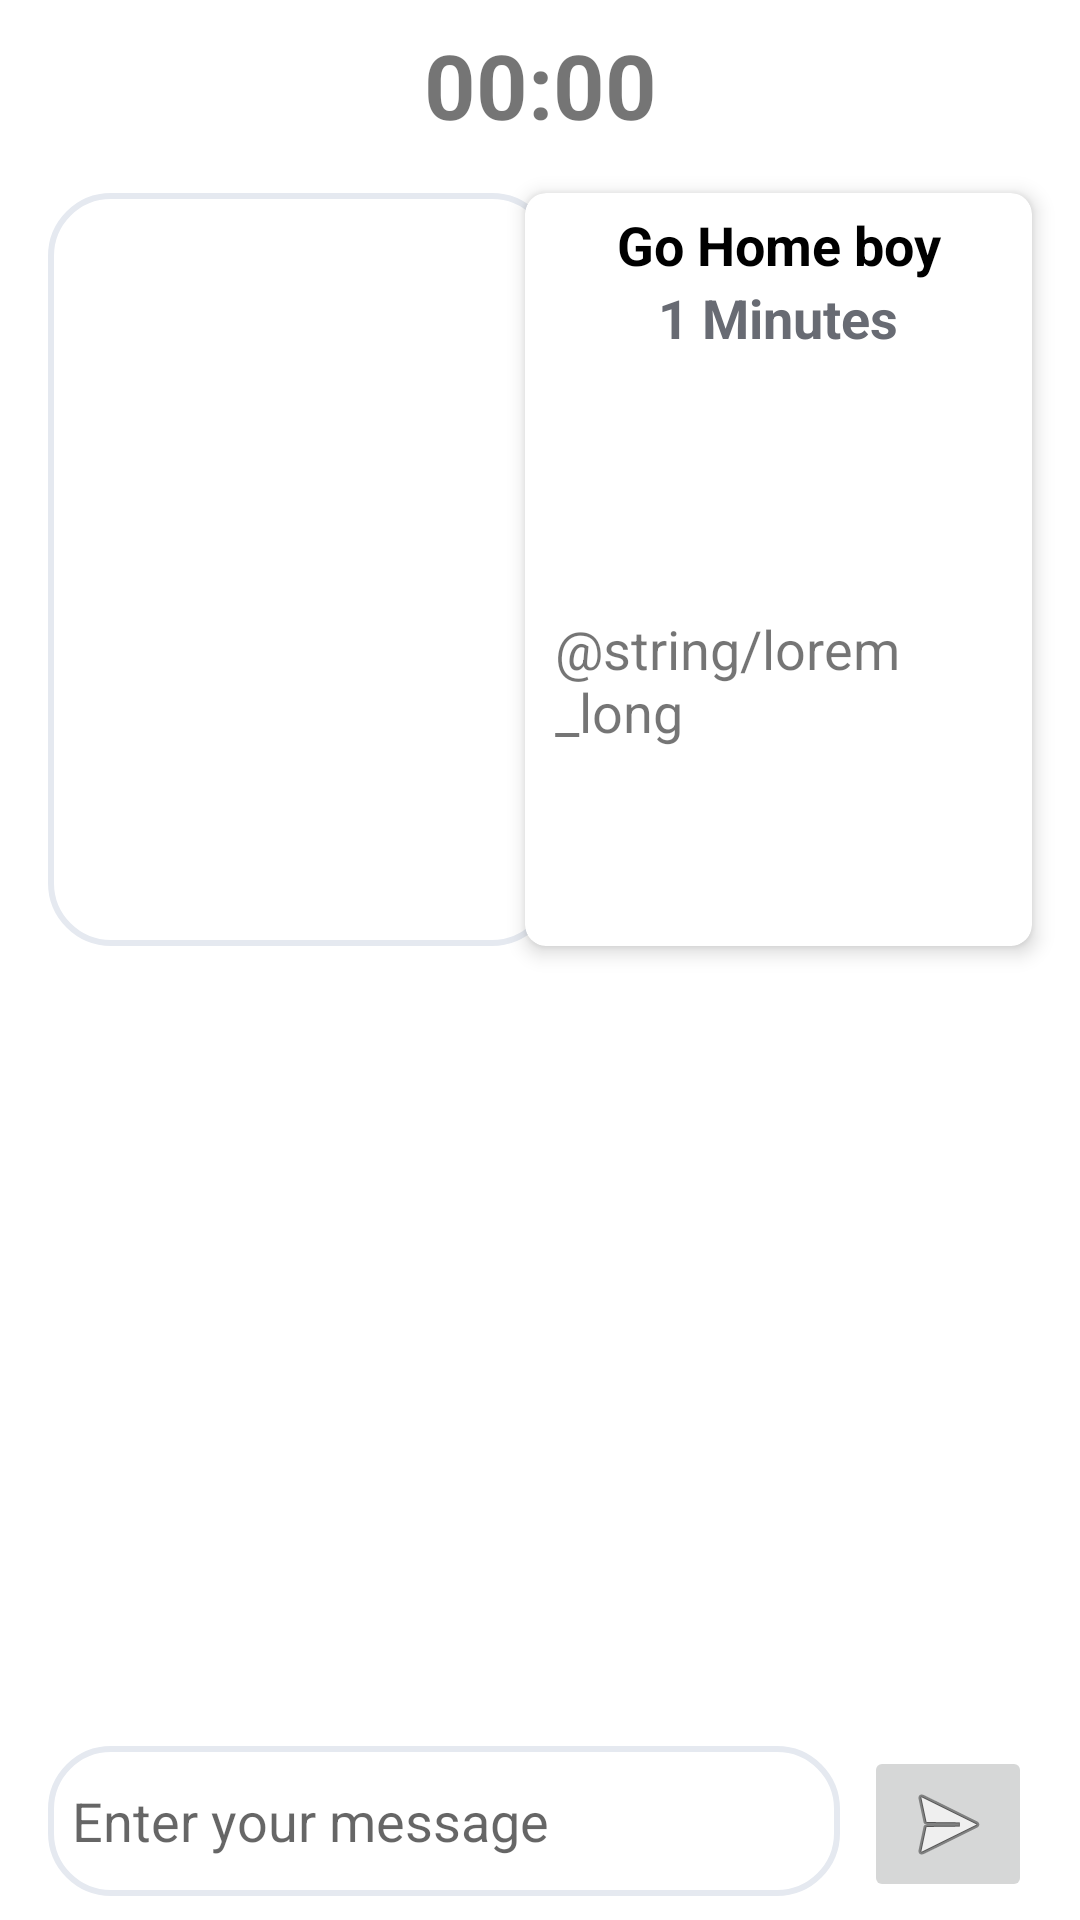

Here is an Android app screen rendered from its layout file. Give the layout XML and the strings, colors and styles it references.
<!-- AndroidManifest.xml: application theme Theme.DrunkCards -->
<!-- res/layout/fragment_game_play.xml -->
<?xml version="1.0" encoding="utf-8"?>
<androidx.constraintlayout.widget.ConstraintLayout xmlns:android="http://schemas.android.com/apk/res/android"
    xmlns:app="http://schemas.android.com/apk/res-auto"
    xmlns:tools="http://schemas.android.com/tools"
    android:id="@+id/frameLayout2"
    android:layout_width="match_parent"
    android:layout_height="match_parent"
    tools:context=".GamePlayFragment">

    <FrameLayout
        android:id="@+id/camera_framgent_container"
        android:layout_width="169dp"
        android:layout_height="251dp"
        android:layout_marginStart="16dp"
        android:layout_marginTop="16dp"
        android:background="@drawable/rounded_et_bg"
        app:layout_constraintStart_toStartOf="parent"
        app:layout_constraintTop_toBottomOf="@+id/timerText">

    </FrameLayout>

    <EditText
        android:id="@+id/editTextMessages"
        android:layout_width="0dp"
        android:layout_height="50dp"
        android:layout_marginStart="16dp"
        android:layout_marginBottom="8dp"
        android:background="@drawable/rounded_et_bg"
        android:ems="10"
        android:hint="Enter your message"
        android:inputType="textPersonName"
        android:padding="8dp"
        app:layout_constraintBottom_toBottomOf="parent"
        app:layout_constraintEnd_toStartOf="@+id/imageButton"
        app:layout_constraintStart_toStartOf="parent" />

    <ImageButton
        android:id="@+id/imageButton"
        android:layout_width="wrap_content"
        android:layout_height="wrap_content"
        android:layout_marginStart="8dp"
        android:layout_marginEnd="16dp"
        android:src="@android:drawable/ic_menu_send"
        app:layout_constraintEnd_toEndOf="parent"
        app:layout_constraintStart_toEndOf="@+id/editTextMessages"
        app:layout_constraintTop_toTopOf="@+id/editTextMessages" />

    <androidx.recyclerview.widget.RecyclerView
        android:id="@+id/message_board"
        android:layout_width="match_parent"
        android:layout_height="wrap_content"
        android:fadingEdge="vertical"
        android:fadingEdgeLength="10dp"
        android:maxHeight="300dp"
        app:layout_constraintBottom_toTopOf="@+id/editTextMessages"
        app:layout_constraintEnd_toEndOf="parent"
        app:layout_constraintStart_toStartOf="parent" />

    <include
        android:id="@+id/card_container"
        layout="@layout/seprate_card_item"
        android:layout_width="169dp"
        android:layout_height="251dp"
        android:layout_marginTop="16dp"
        android:layout_marginEnd="16dp"
        app:layout_constraintEnd_toEndOf="parent"
        app:layout_constraintTop_toBottomOf="@+id/timerText">

    </include>

    <TextView
        android:id="@+id/timerText"
        android:layout_width="wrap_content"
        android:layout_height="wrap_content"
        android:layout_marginTop="8dp"
        android:text="00:00"
        android:textSize="30sp"
        android:textStyle="bold"
        app:layout_constraintEnd_toEndOf="parent"
        app:layout_constraintHorizontal_bias="0.5"
        app:layout_constraintStart_toStartOf="parent"
        app:layout_constraintTop_toTopOf="parent" />

</androidx.constraintlayout.widget.ConstraintLayout>
<!-- res/layout/seprate_card_item.xml (included above) -->
<?xml version="1.0" encoding="utf-8"?>
<androidx.cardview.widget.CardView xmlns:android="http://schemas.android.com/apk/res/android"
    xmlns:app="http://schemas.android.com/apk/res-auto"
    xmlns:tools="http://schemas.android.com/tools"
    android:id="@+id/card_view"
    android:layout_width="350dp"
    android:layout_height="425dp"
    android:layout_margin="10dp"
    android:background="@color/white"
    android:orientation="vertical"
    app:cardCornerRadius="7dp"
    app:cardElevation="4dp">

    <LinearLayout
        android:layout_width="match_parent"
        android:layout_height="match_parent"
        android:layout_gravity="bottom"
        android:orientation="vertical"
        >

        <TextView
            android:id="@+id/tv_task_head"
            android:layout_width="match_parent"
            android:layout_height="wrap_content"
            android:layout_marginTop="@dimen/very_small_margin"
            android:gravity="center"
            android:textColor="@color/black"
            android:textSize="18dp"
            android:textStyle="bold"
            tools:text="Go Home boy" />

        <TextView
            android:id="@+id/tv_time_remaining"
            android:layout_width="match_parent"
            android:layout_height="wrap_content"
            android:gravity="center"
            android:textColor="@color/grey"
            android:textSize="@dimen/small_text_size"
            android:textStyle="bold"
            tools:text="1 Minutes" />

        <TextView
            android:padding="@dimen/small_margin"
            android:minHeight="380dp"
            android:id="@+id/tv_task_description"
            android:layout_width="match_parent"
            android:layout_height="0dp"
            android:layout_marginTop="@dimen/large_margin"
            android:layout_weight="1"
            android:gravity="center|start"
            android:textSize="@dimen/small_text_size"
            tools:text="@string/lorem_long" />
    </LinearLayout>

</androidx.cardview.widget.CardView>
<!-- resources referenced by this layout -->
<resources>
  <color name="black">#FF000000</color>
  <color name="grey">#686b73</color>
  <color name="white">#FFFFFFFF</color>
  <dimen name="large_margin">20dp</dimen>
  <dimen name="small_margin">10dp</dimen>
  <dimen name="small_text_size">18sp</dimen>
  <dimen name="very_small_margin">5dp</dimen>
  <!-- drawable rounded_et_bg (drawable) -->
  <?xml version="1.0" encoding="utf-8"?>
  <shape xmlns:android="http://schemas.android.com/apk/res/android"
      android:shape="rectangle" android:padding="10dp">
      <solid android:color="@color/white"/> 
      <stroke
          android:color="@color/light_grey"
          android:width="2dp"
          />
      <corners
          android:bottomRightRadius="20dp"
          android:bottomLeftRadius="20dp"
          android:topLeftRadius="20dp"
          android:topRightRadius="20dp"/>
  </shape>
  <style name="Theme.DrunkCards" parent="Theme.MaterialComponents.DayNight.NoActionBar">
          
          <item name="colorPrimary">@color/purple_500</item>
          <item name="colorPrimaryVariant">@color/purple_700</item>
          <item name="colorOnPrimary">@color/white</item>
          
          <item name="colorSecondary">@color/teal_200</item>
          <item name="colorSecondaryVariant">@color/teal_700</item>
          <item name="colorOnSecondary">@color/black</item>
          
          <item name="android:statusBarColor" tools:targetApi="l">?attr/colorPrimaryVariant</item>
          
  
  
      </style>
  <color name="light_grey">#e5e9f0</color>
  <color name="purple_500">#FF6200EE</color>
  <color name="purple_700">#FF3700B3</color>
  <color name="teal_200">#FF03DAC5</color>
  <color name="teal_700">#FF018786</color>
</resources>
